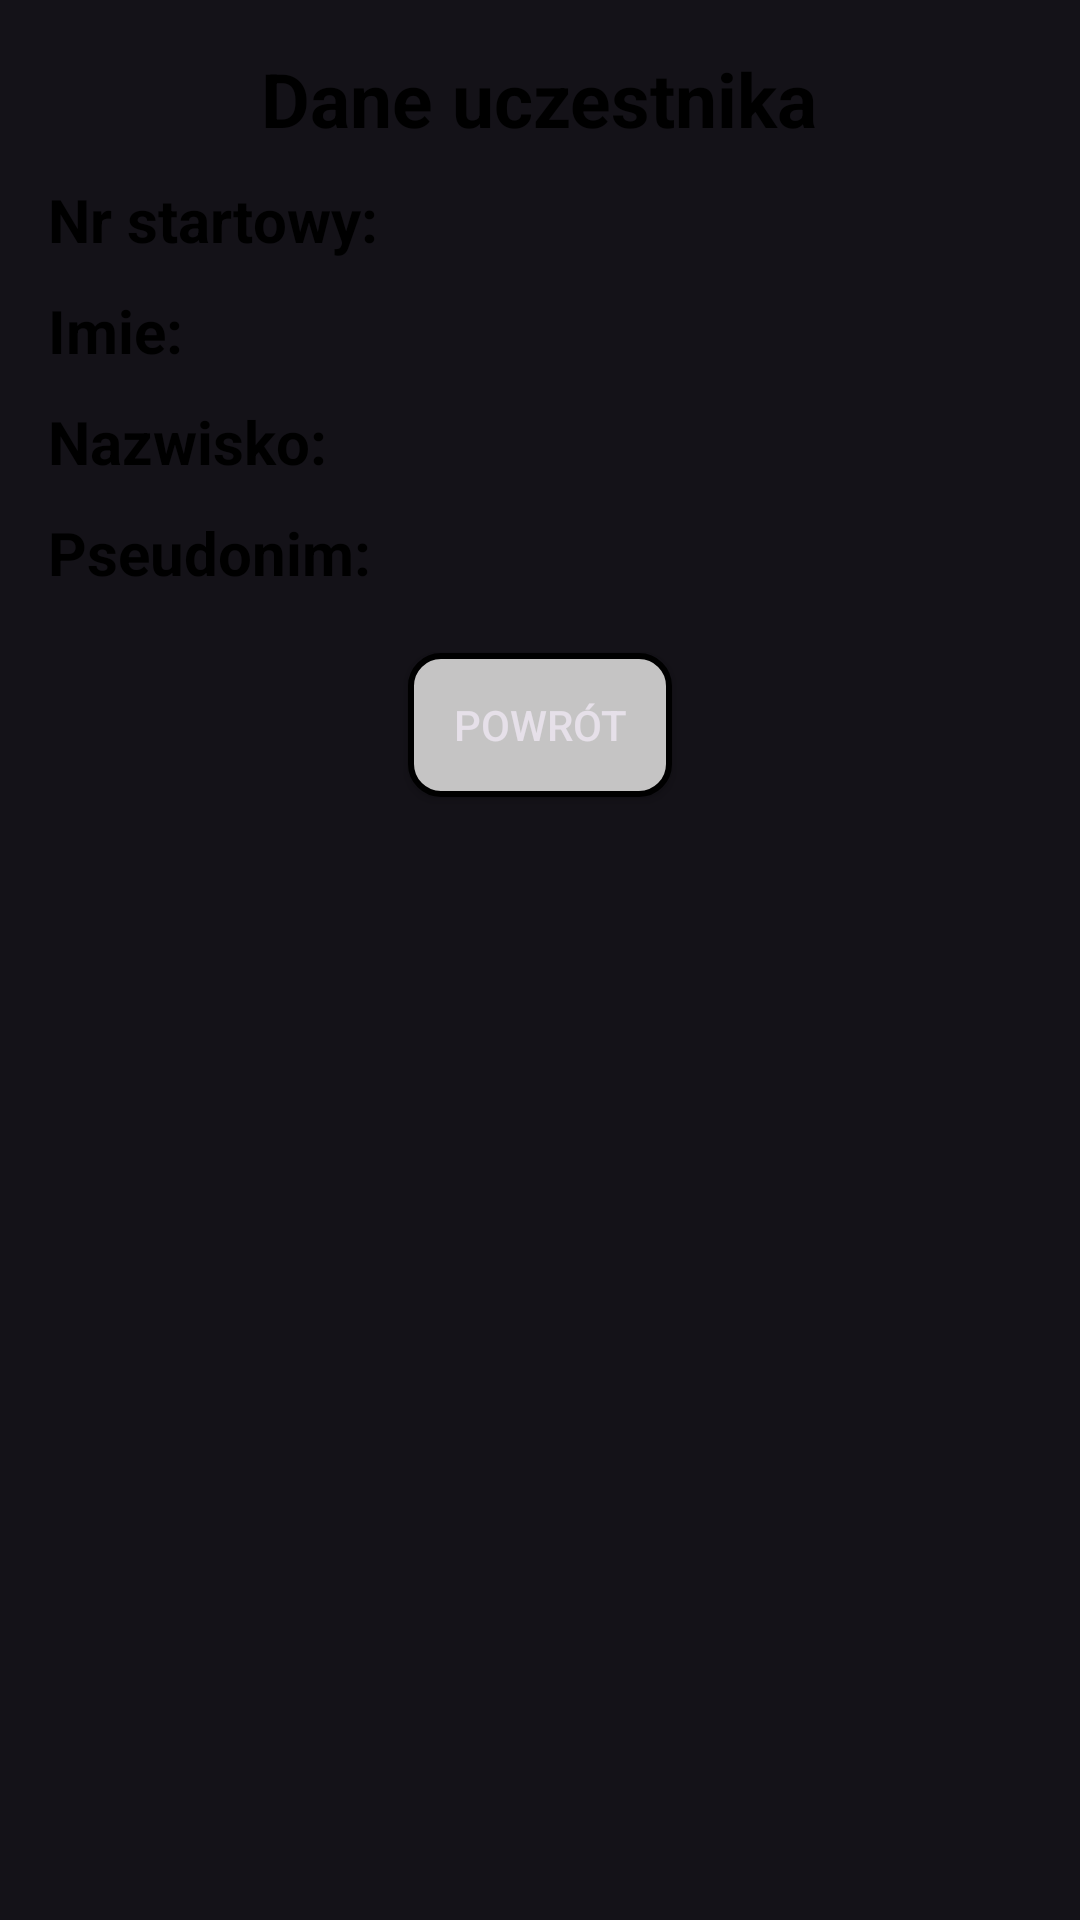

The Android layout XML behind this screen, and the referenced resources:
<!-- AndroidManifest.xml: application theme Theme.Material3.Dark.NoActionBar -->
<!-- res/layout/dialog_zoom_data_user.xml -->
<?xml version="1.0" encoding="utf-8"?>
<LinearLayout xmlns:android="http://schemas.android.com/apk/res/android"
    android:layout_width="match_parent"
    android:layout_height="wrap_content"
    android:orientation="vertical"
    android:padding="16dp"
    android:background="@drawable/insets">
    
    <TextView
        android:textColor="@color/black"
        android:layout_width="wrap_content"
        android:layout_height="wrap_content"
        android:text="@string/contestants_data"
        android:layout_gravity="center"
        android:textSize="25sp"
        android:textStyle="bold"/>

    <TextView
        android:textColor="@color/black"
        android:layout_width="match_parent"
        android:layout_height="wrap_content"
        android:text="@string/starting_number"
        android:layout_marginTop="10dp"
        android:id="@+id/start_no"
        android:textSize="20sp"
        android:textStyle="bold"/>

    <TextView
        android:layout_width="match_parent"
        android:layout_height="wrap_content"
        android:text="@string/name_colon"
        android:id="@+id/name"
        android:layout_marginTop="10dp"
        android:textColor="@color/black"
        android:textSize="20sp"
        android:textStyle="bold"/>

    <TextView
        android:textColor="@color/black"
        android:layout_width="match_parent"
        android:layout_height="wrap_content"
        android:text="@string/lastname_colon"
        android:layout_marginTop="10dp"
        android:id="@+id/lastname"
        android:textSize="20sp"
        android:textStyle="bold"/>

    <TextView
        android:textColor="@color/black"
        android:layout_width="match_parent"
        android:layout_height="wrap_content"
        android:text="@string/pseudonim_colon"
        android:id="@+id/pseudonim"
        android:layout_marginTop="10dp"
        android:textSize="20sp"
        android:textStyle="bold"/>

    <Button
        android:id="@+id/backb"
        android:layout_width="wrap_content"
        android:layout_height="wrap_content"
        android:layout_gravity="center"
        android:background="@drawable/edit_text_background"
        android:layout_marginTop="20dp"
        android:text="@string/return_button" />

</LinearLayout>
<!-- resources referenced by this layout -->
<resources>
  <color name="black">#FF000000</color>
  <!-- drawable edit_text_background (drawable) -->
  <?xml version="1.0" encoding="utf-8"?>
  
  <selector xmlns:android="http://schemas.android.com/apk/res/android">
  <item>
      <shape android:shape="rectangle">
          <solid android:color="#C5C4C4" />
          <corners android:radius="10dp" />
          <stroke
              android:width="2dp"
              android:color="@color/black"
              />
  
      </shape>
  </item>
  </selector>
  <string name="contestants_data">Dane uczestnika</string>
  <string name="lastname_colon">Nazwisko:</string>
  <string name="name_colon">Imie:</string>
  <string name="pseudonim_colon">Pseudonim:</string>
  <string name="return_button">Powrót</string>
  <string name="starting_number">Nr startowy:</string>
</resources>
